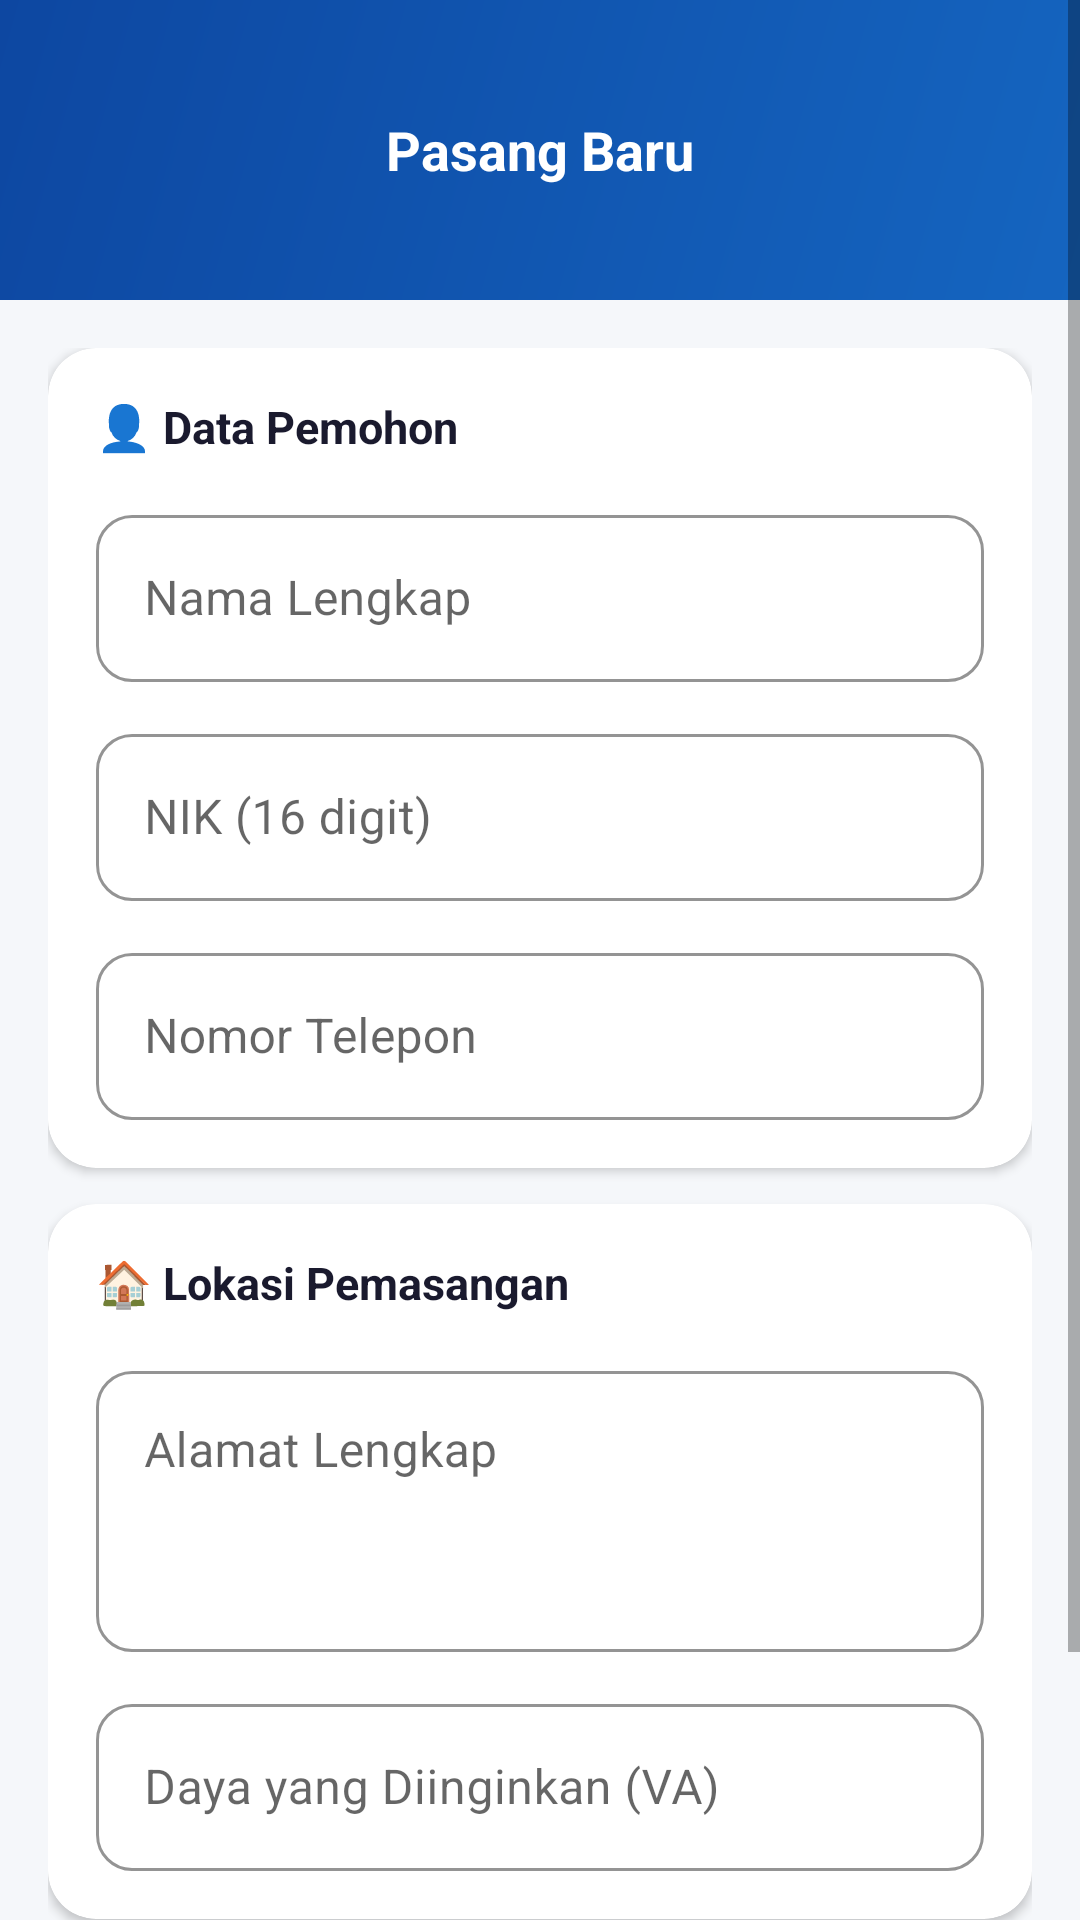

This screen was rendered from an Android layout file. Write that file and the resources it references.
<!-- AndroidManifest.xml: application theme Theme.SiJaga -->
<!-- res/layout/activity_pasang_baru.xml -->
<?xml version="1.0" encoding="utf-8"?>
<ScrollView xmlns:android="http://schemas.android.com/apk/res/android" xmlns:app="http://schemas.android.com/apk/res-auto"
    android:layout_width="match_parent" android:layout_height="match_parent" android:background="@color/bg_page" android:fillViewport="true">
    <LinearLayout android:layout_width="match_parent" android:layout_height="wrap_content" android:orientation="vertical">
        <RelativeLayout android:layout_width="match_parent" android:layout_height="100dp" android:background="@drawable/bg_header_blue" android:padding="20dp">
            <ImageButton android:id="@+id/btnBack" android:layout_width="36dp" android:layout_height="36dp" android:layout_centerVertical="true" android:background="@drawable/bg_circle_white_alpha" android:src="@drawable/ic_back" android:padding="6dp" android:contentDescription="Kembali"/>
            <TextView android:layout_width="wrap_content" android:layout_height="wrap_content" android:layout_centerInParent="true" android:text="Pasang Baru" android:textColor="@color/white" android:textSize="18sp" android:textStyle="bold"/>
        </RelativeLayout>
        <LinearLayout android:layout_width="match_parent" android:layout_height="wrap_content" android:orientation="vertical" android:padding="16dp">
            <androidx.cardview.widget.CardView android:layout_width="match_parent" android:layout_height="wrap_content" android:layout_marginBottom="12dp" app:cardCornerRadius="16dp" app:cardElevation="2dp" app:cardBackgroundColor="@color/bg_card">
                <LinearLayout android:layout_width="match_parent" android:layout_height="wrap_content" android:orientation="vertical" android:padding="16dp">
                    <TextView android:layout_width="wrap_content" android:layout_height="wrap_content" android:text="👤 Data Pemohon" android:textColor="@color/text_primary" android:textSize="15sp" android:textStyle="bold" android:layout_marginBottom="14dp"/>
                    <com.google.android.material.textfield.TextInputLayout style="@style/InputField" android:layout_width="match_parent" android:layout_height="wrap_content" android:hint="Nama Lengkap" android:layout_marginBottom="12dp">
                        <com.google.android.material.textfield.TextInputEditText android:id="@+id/etNama" android:layout_width="match_parent" android:layout_height="wrap_content" android:inputType="textPersonName"/>
                    </com.google.android.material.textfield.TextInputLayout>
                    <com.google.android.material.textfield.TextInputLayout style="@style/InputField" android:layout_width="match_parent" android:layout_height="wrap_content" android:hint="NIK (16 digit)" android:layout_marginBottom="12dp">
                        <com.google.android.material.textfield.TextInputEditText android:id="@+id/etNik" android:layout_width="match_parent" android:layout_height="wrap_content" android:inputType="number" android:maxLength="16"/>
                    </com.google.android.material.textfield.TextInputLayout>
                    <com.google.android.material.textfield.TextInputLayout style="@style/InputField" android:layout_width="match_parent" android:layout_height="wrap_content" android:hint="Nomor Telepon" android:layout_marginBottom="0dp">
                        <com.google.android.material.textfield.TextInputEditText android:id="@+id/etTelepon" android:layout_width="match_parent" android:layout_height="wrap_content" android:inputType="phone"/>
                    </com.google.android.material.textfield.TextInputLayout>
                </LinearLayout>
            </androidx.cardview.widget.CardView>
            <androidx.cardview.widget.CardView android:layout_width="match_parent" android:layout_height="wrap_content" android:layout_marginBottom="12dp" app:cardCornerRadius="16dp" app:cardElevation="2dp" app:cardBackgroundColor="@color/bg_card">
                <LinearLayout android:layout_width="match_parent" android:layout_height="wrap_content" android:orientation="vertical" android:padding="16dp">
                    <TextView android:layout_width="wrap_content" android:layout_height="wrap_content" android:text="🏠 Lokasi Pemasangan" android:textColor="@color/text_primary" android:textSize="15sp" android:textStyle="bold" android:layout_marginBottom="14dp"/>
                    <com.google.android.material.textfield.TextInputLayout style="@style/InputField" android:layout_width="match_parent" android:layout_height="wrap_content" android:hint="Alamat Lengkap" android:layout_marginBottom="12dp">
                        <com.google.android.material.textfield.TextInputEditText android:id="@+id/etAlamat" android:layout_width="match_parent" android:layout_height="wrap_content" android:inputType="textMultiLine" android:lines="3" android:gravity="top"/>
                    </com.google.android.material.textfield.TextInputLayout>
                    <com.google.android.material.textfield.TextInputLayout style="@style/InputField" android:layout_width="match_parent" android:layout_height="wrap_content" android:hint="Daya yang Diinginkan (VA)" android:layout_marginBottom="0dp">
                        <com.google.android.material.textfield.TextInputEditText android:id="@+id/etDaya" android:layout_width="match_parent" android:layout_height="wrap_content" android:inputType="number"/>
                    </com.google.android.material.textfield.TextInputLayout>
                </LinearLayout>
            </androidx.cardview.widget.CardView>
            <ProgressBar android:id="@+id/progressBar" android:layout_width="wrap_content" android:layout_height="wrap_content" android:layout_gravity="center" android:visibility="gone" android:indeterminateTint="@color/sijaga_primary"/>
            <com.google.android.material.button.MaterialButton android:id="@+id/btnKirim" style="@style/BtnPrimary" android:layout_width="match_parent" android:layout_height="52dp" android:backgroundTint="@color/sijaga_primary" android:text="📤  Kirim Pengajuan" android:layout_marginBottom="24dp"/>
        </LinearLayout>
    </LinearLayout>
</ScrollView>
<!-- resources referenced by this layout -->
<resources>
  <color name="bg_card">#FFFFFF</color>
  <color name="bg_page">#F5F7FA</color>
  <color name="sijaga_primary">#1565C0</color>
  <color name="text_primary">#1A1A2E</color>
  <color name="white">#FFFFFF</color>
  <!-- drawable bg_header_blue (drawable) -->
  <?xml version="1.0" encoding="utf-8"?>
  <shape xmlns:android="http://schemas.android.com/apk/res/android">
      <gradient android:startColor="#1565C0" android:endColor="#0D47A1"
          android:angle="135" android:type="linear"/>
  </shape>
  <style name="BtnPrimary" parent="Widget.MaterialComponents.Button">
          <item name="cornerRadius">14dp</item>
          <item name="android:textSize">15sp</item>
          <item name="android:textStyle">bold</item>
          <item name="android:letterSpacing">0.03</item>
      </style>
  <style name="InputField" parent="Widget.MaterialComponents.TextInputLayout.OutlinedBox">
          <item name="boxCornerRadiusTopStart">12dp</item>
          <item name="boxCornerRadiusTopEnd">12dp</item>
          <item name="boxCornerRadiusBottomStart">12dp</item>
          <item name="boxCornerRadiusBottomEnd">12dp</item>
          <item name="boxStrokeColor">@color/sijaga_primary</item>
          <item name="hintTextColor">@color/text_secondary</item>
      </style>
  <style name="Theme.SiJaga" parent="Theme.MaterialComponents.Light.NoActionBar">
          <item name="colorPrimary">@color/sijaga_primary</item>
          <item name="colorPrimaryDark">@color/sijaga_primary_dark</item>
          <item name="colorAccent">@color/sijaga_accent</item>
          <item name="android:windowBackground">@color/bg_page</item>
      </style>
  <color name="text_secondary">#546E7A</color>
  <color name="sijaga_primary_dark">#0D47A1</color>
  <color name="sijaga_accent">#FF6F00</color>
</resources>
